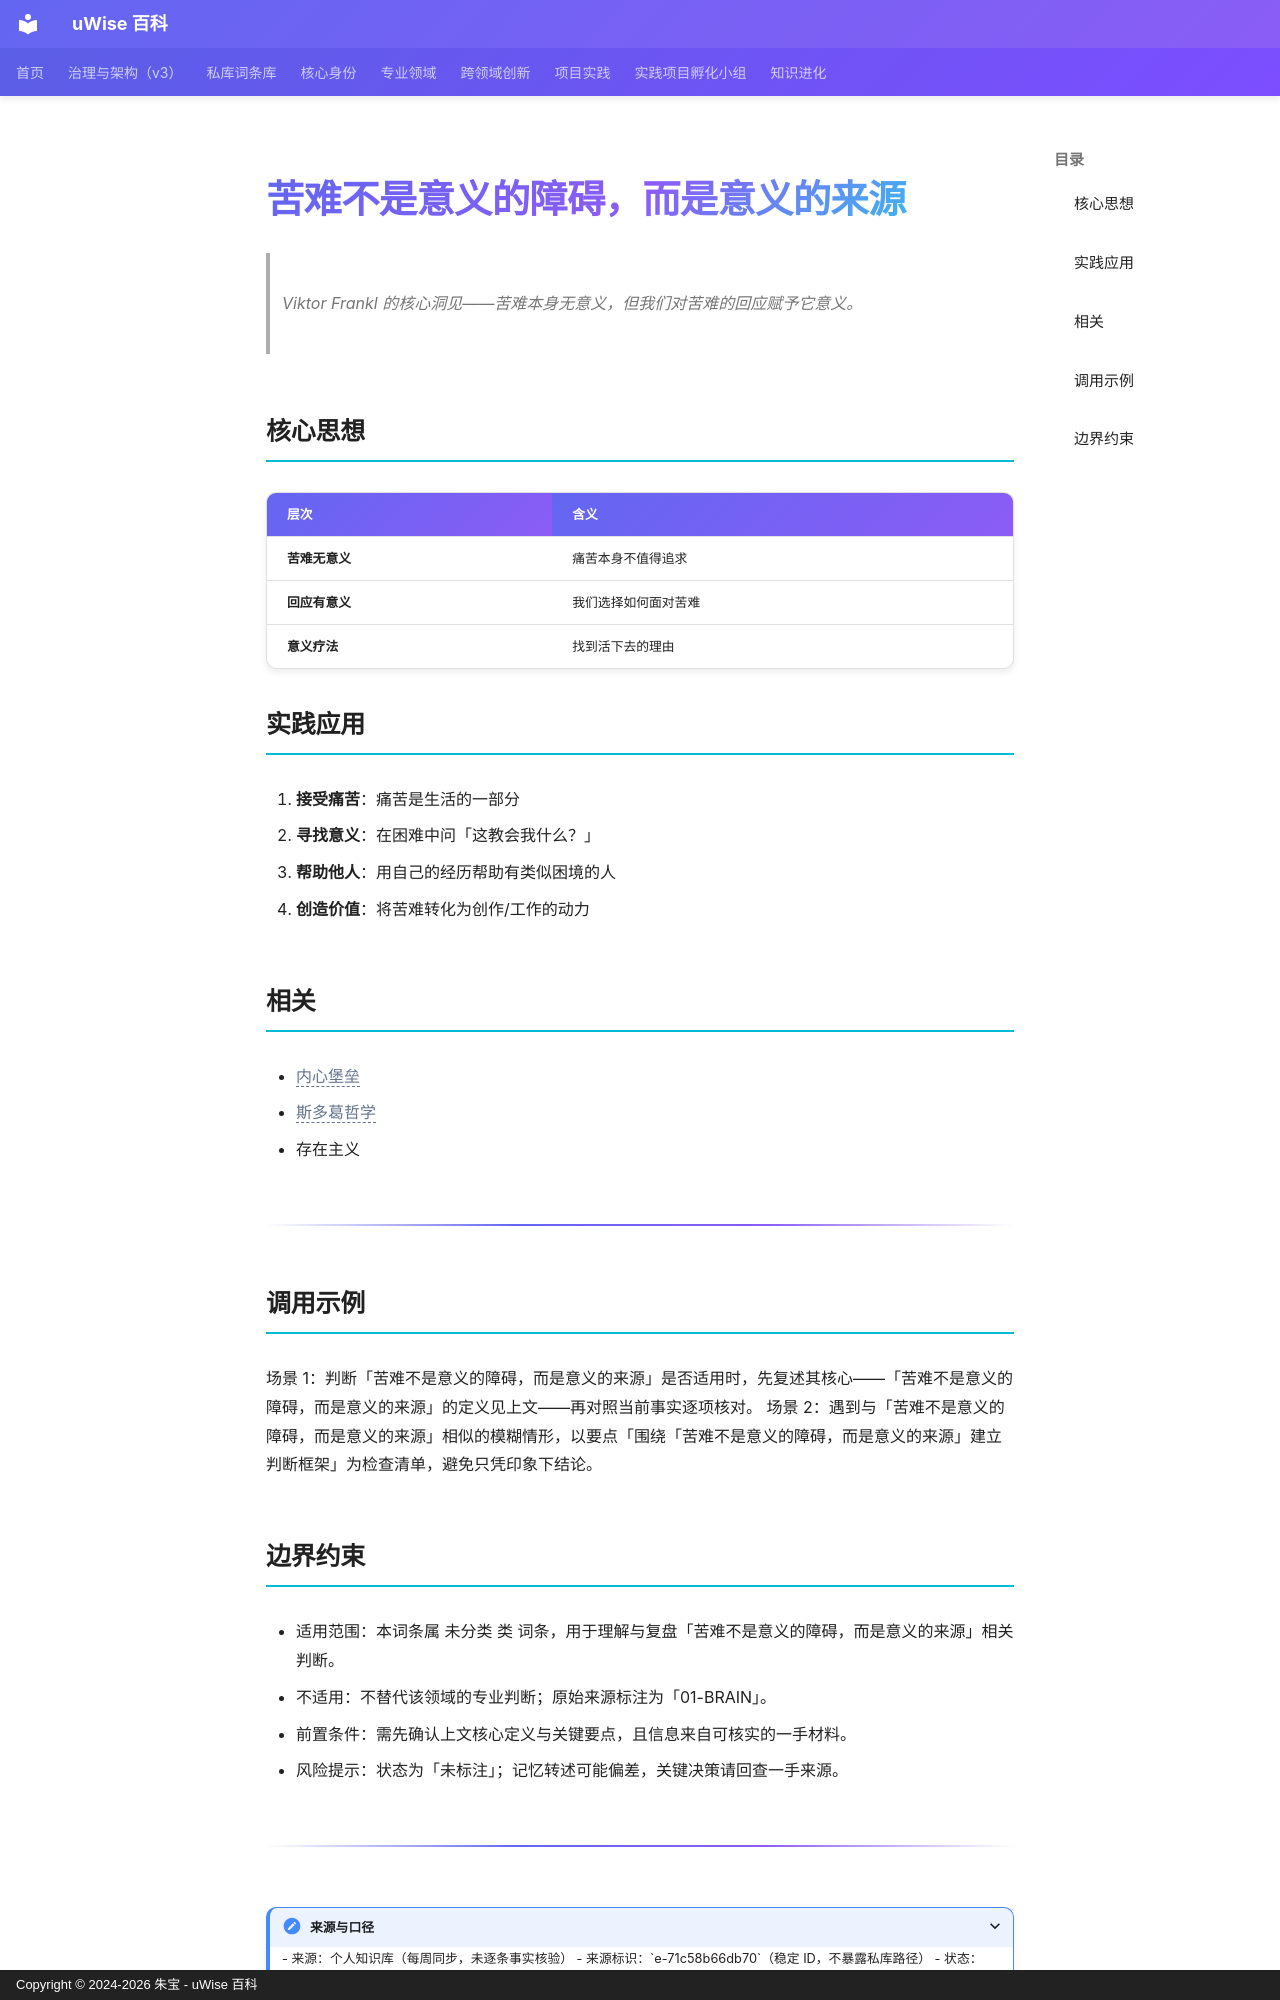

repository: zhubao315/uWise · page: vault-encyclopedia/md-71c58b66/index.html · generator: mkdocs · copyright: Copyright © 2024-2026 朱宝 - uWise 百科

---
title: "苦难不是意义的障碍，而是意义的来源"
description: "Viktor Frankl 的核心洞见——苦难本身无意义，但我们对苦难的回应赋予它意义。"
---

# 苦难不是意义的障碍，而是意义的来源

> Viktor Frankl 的核心洞见——苦难本身无意义，但我们对苦难的回应赋予它意义。

## 核心思想

| 层次 | 含义 |
|------|------|
| **苦难无意义** | 痛苦本身不值得追求 |
| **回应有意义** | 我们选择如何面对苦难 |
| **意义疗法** | 找到活下去的理由 |

## 实践应用

1. **接受痛苦**：痛苦是生活的一部分
2. **寻找意义**：在困难中问「这教会我什么？」
3. **帮助他人**：用自己的经历帮助有类似困境的人
4. **创造价值**：将苦难转化为创作/工作的动力

## 相关

- <span class="uw-unresolved" data-target="内心堡垒" title="未解析的双链目标：内心堡垒">内心堡垒</span>
- <span class="uw-unresolved" data-target="斯多葛哲学" title="未解析的双链目标：斯多葛哲学">斯多葛哲学</span>
- 存在主义

---

## 调用示例

场景 1：判断「苦难不是意义的障碍，而是意义的来源」是否适用时，先复述其核心——「苦难不是意义的障碍，而是意义的来源」的定义见上文——再对照当前事实逐项核对。
场景 2：遇到与「苦难不是意义的障碍，而是意义的来源」相似的模糊情形，以要点「围绕「苦难不是意义的障碍，而是意义的来源」建立判断框架」为检查清单，避免只凭印象下结论。
